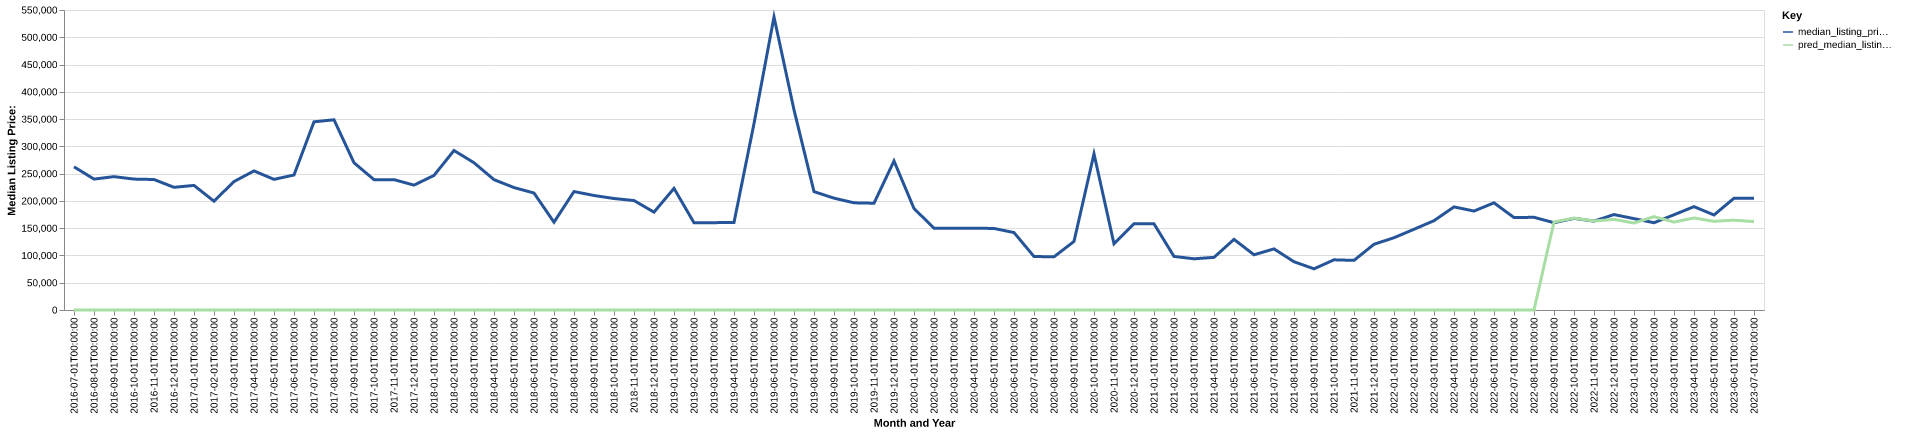

The table this chart was drawn from, first rows:
date, time_idx, median_listing_price, thirty_year_interest_rate_five, month, county_name, active_listing_count, median_days_on_market, pred_median_listing_price, month_year
2016-07-01, 0, 262500, 3.72, 7, garza, tx, 13.0, 72.0, 0, Jul-2016
2016-08-01, 1, 240000, 3.73, 8, garza, tx, 12.0, 75.0, 0, Aug-2016
2016-09-01, 2, 244500, 3.66, 9, garza, tx, 13.0, 43.0, 0, Sep-2016
2016-10-01, 3, 240000, 3.64, 10, garza, tx, 13.0, 65.0, 0, Oct-2016
2016-11-01, 4, 239250, 3.66, 11, garza, tx, 15.0, 95.0, 0, Nov-2016
2016-12-01, 5, 224900, 3.48, 12, garza, tx, 17.0, 110.0, 0, Dec-2016
2017-01-01, 6, 228425, 3.45, 1, garza, tx, 16.0, 122.0, 0, Jan-2017
2017-02-01, 7, 199500, 3.5, 2, garza, tx, 16.0, 111.0, 0, Feb-2017
2017-03-01, 8, 235475, 3.52, 3, garza, tx, 17.0, 118.0, 0, Mar-2017
2017-04-01, 9, 254975, 4.03, 4, garza, tx, 18.0, 117.0, 0, Apr-2017
2017-05-01, 10, 239500, 4.32, 5, garza, tx, 17.0, 105.0, 0, May-2017
2017-06-01, 11, 247488, 4.2, 6, garza, tx, 19.0, 91.0, 0, Jun-2017
2017-07-01, 12, 345000, 4.19, 7, garza, tx, 19.0, 89.0, 0, Jul-2017
2017-08-01, 13, 348738, 4.3, 8, garza, tx, 19.0, 85.0, 0, Aug-2017
2017-09-01, 14, 269950, 4.1, 9, garza, tx, 18.0, 95.0, 0, Sep-2017
2017-10-01, 15, 239000, 4.05, 10, garza, tx, 18.0, 84.0, 0, Oct-2017
2017-11-01, 16, 239000, 3.94, 11, garza, tx, 19.0, 100.0, 0, Nov-2017
2017-12-01, 17, 228950, 4.03, 12, garza, tx, 17.0, 106.0, 0, Dec-2017
2018-01-01, 18, 246738, 3.93, 1, garza, tx, 18.0, 113.0, 0, Jan-2018
2018-02-01, 19, 292413, 3.83, 2, garza, tx, 16.0, 147.0, 0, Feb-2018
2018-03-01, 20, 269950, 3.94, 3, garza, tx, 14.0, 186.0, 0, Mar-2018
2018-04-01, 21, 239000, 3.95, 4, garza, tx, 14.0, 199.0, 0, Apr-2018
2018-05-01, 22, 224450, 3.99, 5, garza, tx, 13.0, 220.0, 0, May-2018
2018-06-01, 23, 214450, 4.15, 6, garza, tx, 11.0, 47.0, 0, Jun-2018
2018-07-01, 24, 160950, 4.4, 7, garza, tx, 12.0, 57.0, 0, Jul-2018
2018-08-01, 25, 217175, 4.46, 8, garza, tx, 14.0, 53.0, 0, Aug-2018
2018-09-01, 26, 209900, 4.58, 9, garza, tx, 15.0, 79.0, 0, Sep-2018
2018-10-01, 27, 204400, 4.66, 10, garza, tx, 16.0, 93.0, 0, Oct-2018
2018-11-01, 28, 200675, 4.62, 11, garza, tx, 16.0, 123.0, 0, Nov-2018
2018-12-01, 29, 179400, 4.54, 12, garza, tx, 15.0, 137.0, 0, Dec-2018
2019-01-01, 30, 223000, 4.6, 1, garza, tx, 13.0, 144.0, 0, Jan-2019
2019-02-01, 31, 159900, 4.72, 2, garza, tx, 10.0, 123.0, 0, Feb-2019
2019-03-01, 32, 160136, 4.9, 3, garza, tx, 13.0, 89.0, 0, Mar-2019
2019-04-01, 33, 160450, 4.94, 4, garza, tx, 18.0, 44.0, 0, Apr-2019
2019-05-01, 34, 341750, 4.75, 5, garza, tx, 15.0, 44.0, 0, May-2019
2019-06-01, 35, 537225, 4.51, 6, garza, tx, 14.0, 45.0, 0, Jun-2019
2019-07-01, 36, 367000, 4.41, 7, garza, tx, 13.0, 48.0, 0, Jul-2019
2019-08-01, 37, 217023, 4.41, 8, garza, tx, 15.0, 51.0, 0, Aug-2019
2019-09-01, 38, 205057, 4.2, 9, garza, tx, 16.0, 71.0, 0, Sep-2019
2019-10-01, 39, 196500, 4.14, 10, garza, tx, 16.0, 90.0, 0, Oct-2019
2019-11-01, 40, 195750, 3.84, 11, garza, tx, 14.0, 121.0, 0, Nov-2019
2019-12-01, 41, 273250, 3.81, 12, garza, tx, 13.0, 132.0, 0, Dec-2019
2020-01-01, 42, 186100, 3.75, 1, garza, tx, 14.0, 90.0, 0, Jan-2020
2020-02-01, 43, 150000, 3.73, 2, garza, tx, 16.0, 69.0, 0, Feb-2020
2020-03-01, 44, 149750, 3.78, 3, garza, tx, 16.0, 75.0, 0, Mar-2020
2020-04-01, 45, 150000, 3.75, 4, garza, tx, 17.0, 80.0, 0, Apr-2020
2020-05-01, 46, 149500, 3.74, 5, garza, tx, 15.0, 117.0, 0, May-2020
2020-06-01, 47, 141950, 3.72, 6, garza, tx, 14.0, 135.0, 0, Jun-2020
2020-07-01, 48, 98075, 3.49, 7, garza, tx, 14.0, 146.0, 0, Jul-2020
2020-08-01, 49, 97500, 3.65, 8, garza, tx, 10.0, 163.0, 0, Aug-2020
2020-09-01, 50, 125750, 3.33, 9, garza, tx, 10.0, 57.0, 0, Sep-2020
2020-10-01, 51, 286250, 3.28, 10, garza, tx, 8.0, 61.0, 0, Oct-2020
2020-11-01, 52, 121250, 3.21, 11, garza, tx, 8.0, 42.0, 0, Nov-2020
2020-12-01, 53, 158000, 3.07, 12, garza, tx, 9.0, 58.0, 0, Dec-2020
2021-01-01, 54, 158000, 2.99, 1, garza, tx, 8.0, 105.0, 0, Jan-2021
2021-02-01, 55, 98225, 2.93, 2, garza, tx, 8.0, 35.0, 0, Feb-2021
2021-03-01, 56, 93875, 2.88, 3, garza, tx, 8.0, 40.0, 0, Mar-2021
2021-04-01, 57, 96500, 2.84, 4, garza, tx, 9.0, 41.0, 0, Apr-2021
2021-05-01, 58, 129500, 2.71, 5, garza, tx, 8.0, 48.0, 0, May-2021
2021-06-01, 59, 101250, 2.79, 6, garza, tx, 10.0, 48.0, 0, Jun-2021
... 25 more rows
